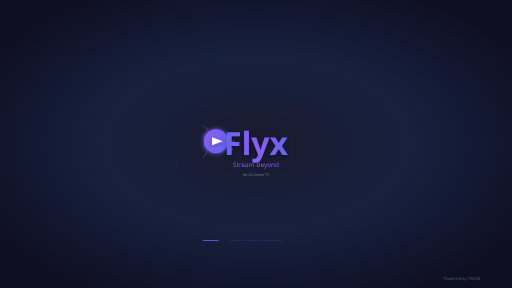
t = 0.00 s
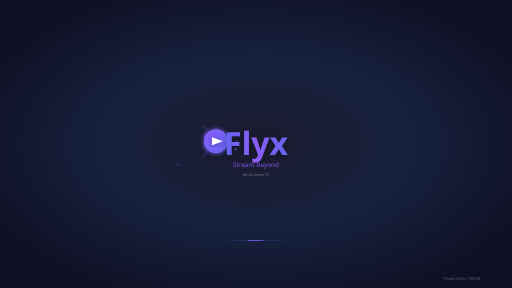
t = 0.70 s
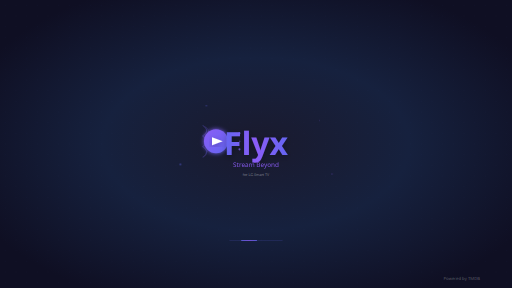
t = 1.40 s
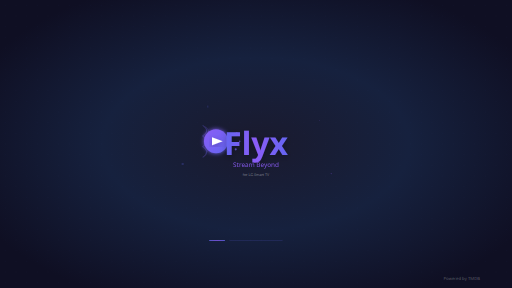
t = 2.10 s
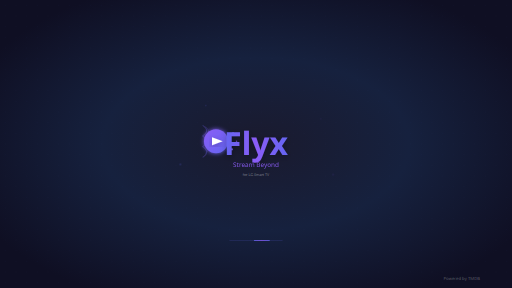
t = 2.80 s
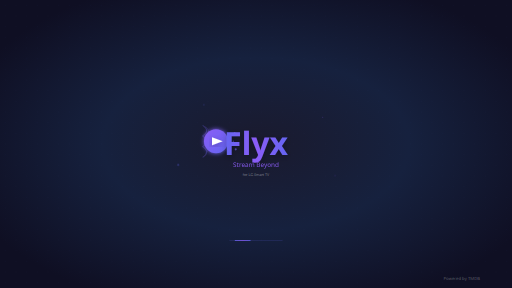
t = 3.50 s

The animated SVG that drew these frames (rendered in a browser with its animation timeline set to each time). Animation: 15 SMIL elements (animate=10,animateTransform=5); one cycle of 4.20 s, repeats indefinitely.

<svg xmlns="http://www.w3.org/2000/svg" viewBox="0 0 1920 1080" width="1920" height="1080">
  <defs>
    <radialGradient id="backgroundGradient" cx="50%" cy="50%" r="60%">
      <stop offset="0%" style="stop-color:#1a1a2e;stop-opacity:1" />
      <stop offset="50%" style="stop-color:#16213e;stop-opacity:1" />
      <stop offset="100%" style="stop-color:#0f0f23;stop-opacity:1" />
    </radialGradient>
    <linearGradient id="logoGradient" x1="0%" y1="0%" x2="100%" y2="0%">
      <stop offset="0%" style="stop-color:#6366f1;stop-opacity:1" />
      <stop offset="50%" style="stop-color:#8b5cf6;stop-opacity:1" />
      <stop offset="100%" style="stop-color:#6366f1;stop-opacity:1" />
    </linearGradient>
    <linearGradient id="iconBgGradient" x1="0%" y1="0%" x2="100%" y2="100%">
      <stop offset="0%" style="stop-color:#8b5cf6;stop-opacity:1" />
      <stop offset="100%" style="stop-color:#6366f1;stop-opacity:1" />
    </linearGradient>
    <!-- Glow filter -->
    <filter id="glow" x="-50%" y="-50%" width="200%" height="200%">
      <feGaussianBlur stdDeviation="8" result="coloredBlur"/>
      <feMerge> 
        <feMergeNode in="coloredBlur"/>
        <feMergeNode in="SourceGraphic"/>
      </feMerge>
    </filter>
    <!-- Subtle shadow -->
    <filter id="textShadow" x="-20%" y="-20%" width="140%" height="140%">
      <feDropShadow dx="0" dy="8" stdDeviation="12" flood-color="#000000" flood-opacity="0.3"/>
    </filter>
  </defs>
  
  <!-- Background -->
  <rect width="1920" height="1080" fill="url(#backgroundGradient)"/>
  
  <!-- Subtle background pattern -->
  <g opacity="0.03">
    <pattern id="dots" x="0" y="0" width="40" height="40" patternUnits="userSpaceOnUse">
      <circle cx="20" cy="20" r="2" fill="#6366f1"/>
    </pattern>
    <rect width="1920" height="1080" fill="url(#dots)"/>
  </g>
  
  <!-- Central logo group -->
  <g transform="translate(960, 540)">
    
    <!-- Animated background particles -->
    <g opacity="0.4">
      <circle cx="-200" cy="-150" r="3" fill="#6366f1">
        <animate attributeName="opacity" values="0.4;1;0.4" dur="3s" repeatCount="indefinite"/>
        <animateTransform attributeName="transform" type="translate" 
                         values="0,0; 20,10; 0,0" dur="4s" repeatCount="indefinite"/>
      </circle>
      <circle cx="250" cy="-100" r="2" fill="#8b5cf6">
        <animate attributeName="opacity" values="0.3;0.8;0.3" dur="2.5s" repeatCount="indefinite"/>
        <animateTransform attributeName="transform" type="translate" 
                         values="0,0; -15,15; 0,0" dur="3.5s" repeatCount="indefinite"/>
      </circle>
      <circle cx="-300" cy="80" r="4" fill="#6366f1">
        <animate attributeName="opacity" values="0.5;1;0.5" dur="2.8s" repeatCount="indefinite"/>
        <animateTransform attributeName="transform" type="translate" 
                         values="0,0; 25,-5; 0,0" dur="4.2s" repeatCount="indefinite"/>
      </circle>
      <circle cx="300" cy="120" r="2.5" fill="#8b5cf6">
        <animate attributeName="opacity" values="0.4;0.9;0.4" dur="3.2s" repeatCount="indefinite"/>
        <animateTransform attributeName="transform" type="translate" 
                         values="0,0; -20,-10; 0,0" dur="3.8s" repeatCount="indefinite"/>
      </circle>
    </g>
    
    <!-- Main play icon with enhanced styling -->
    <g transform="translate(-150, -30)">
      <!-- Streaming waves background -->
      <g opacity="0.3">
        <path d="M-50 -40 Q-20 -20 -50 0 Q-20 20 -50 40 Q-20 60 -50 80" 
              stroke="url(#logoGradient)" stroke-width="4" fill="none"/>
        <path d="M-40 -35 Q-15 -18 -40 -2 Q-15 15 -40 32 Q-15 48 -40 65" 
              stroke="url(#logoGradient)" stroke-width="3" fill="none" opacity="0.7"/>
      </g>
      
      <!-- Main icon circle -->
      <circle cx="0" cy="20" r="45" fill="url(#iconBgGradient)" filter="url(#glow)"/>
      
      <!-- Play triangle -->
      <polygon points="-15,5 -15,35 25,20" fill="white" filter="url(#textShadow)"/>
      
      <!-- Streaming particles emanating from icon -->
      <g>
        <circle cx="60" cy="-10" r="4" fill="url(#logoGradient)" opacity="0.6">
          <animate attributeName="opacity" values="0.6;1;0.6" dur="2s" repeatCount="indefinite"/>
          <animate attributeName="cx" values="60;90;60" dur="3s" repeatCount="indefinite"/>
        </circle>
        <circle cx="65" cy="20" r="3" fill="url(#logoGradient)" opacity="0.8">
          <animate attributeName="opacity" values="0.8;0.4;0.8" dur="2.5s" repeatCount="indefinite"/>
          <animate attributeName="cx" values="65;95;65" dur="3.5s" repeatCount="indefinite"/>
        </circle>
        <circle cx="60" cy="50" r="4" fill="url(#logoGradient)" opacity="0.6">
          <animate attributeName="opacity" values="0.6;1;0.6" dur="1.8s" repeatCount="indefinite"/>
          <animate attributeName="cx" values="60;88;60" dur="2.8s" repeatCount="indefinite"/>
        </circle>
      </g>
    </g>
    
    <!-- Main "Flyx" text -->
    <text x="0" y="40" text-anchor="middle" 
          font-family="system-ui, -apple-system, sans-serif" 
          font-size="120" font-weight="700" 
          fill="url(#logoGradient)" filter="url(#textShadow)">Flyx</text>
    
    <!-- Tagline -->
    <text x="0" y="85" text-anchor="middle" 
          font-family="system-ui, -apple-system, sans-serif" 
          font-size="24" font-weight="400" 
          fill="#8b5cf6" opacity="0.9">Stream Beyond</text>
    
    <!-- Version indicator -->
    <text x="0" y="120" text-anchor="middle" 
          font-family="system-ui, -apple-system, sans-serif" 
          font-size="14" font-weight="300" 
          fill="rgba(255,255,255,0.5)">for LG Smart TV</text>
    
  </g>
  
  <!-- Loading animation at bottom -->
  <g transform="translate(960, 900)">
    <rect x="-100" y="0" width="200" height="3" rx="1.5" fill="rgba(99, 102, 241, 0.2)"/>
    <rect x="-100" y="0" width="60" height="3" rx="1.5" fill="url(#logoGradient)">
      <animateTransform attributeName="transform" type="translate" 
                       values="-100,0; 140,0; -100,0" dur="2s" repeatCount="indefinite"/>
    </rect>
  </g>
  
  <!-- Subtle corner branding -->
  <text x="1800" y="1050" text-anchor="end" 
        font-family="system-ui, -apple-system, sans-serif" 
        font-size="16" font-weight="400" 
        fill="rgba(255,255,255,0.3)">Powered by TMDB</text>
</svg> 